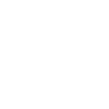
t = 0.00 s
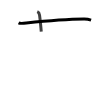
t = 1.75 s
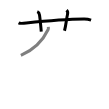
t = 3.50 s
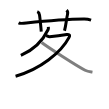
t = 5.50 s
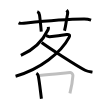
t = 7.25 s
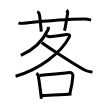
t = 9.00 s

The animated SVG that drew these frames (rendered in a browser with its animation timeline set to each time). Animation: 9 SMIL elements (animate=9); one cycle of 9.00 s.

<svg width="109px" height="109px" viewBox="0 0 px 109px" xmlns="http://www.w3.org/2000/svg" xmlns:xlink="http://www.w3.org/1999/xlink" xml:space="preserve" version="1.1"  baseProfile="full">
<path d="M18.58,22.92c1.23,0.66,6.43,0.3,7.67,0.17c11.33-1.21,44.78-3.91,57.83-4c2.05-0.01,5.97,0.67,7,1" style="fill:none;stroke:black;stroke-width:3;opacity:0">
  <animate attributeType="CSS" attributeName="opacity" from="0" to="1" begin="0s" dur="1s" repeatCount="Indefinite" fill="freeze" />
</path>
<path d="M37.25,11.58c2.33,1,2.22,3.04,2.33,3.83c1.08,7.42,1.36,13.47,1.67,16.17" style="fill:none;stroke:black;stroke-width:3;opacity:0">
  <animate attributeType="CSS" attributeName="opacity" from="0" to="1" begin="1s" dur="1s" repeatCount="Indefinite" fill="freeze" />
</path>
<path d="M66.58,10.08c0.92,0.92,1.29,2.94,0.92,4.42c-1.12,4.5-1.38,10.5-3,16.25" style="fill:none;stroke:black;stroke-width:3;opacity:0">
  <animate attributeType="CSS" attributeName="opacity" from="0" to="1" begin="2s" dur="1s" repeatCount="Indefinite" fill="freeze" />
</path>
<path d="M48.31,26.83c0.08,0.66,0.3,1.7-0.16,2.66c-3.9,8.25-11.65,19-27.28,25.98" style="fill:none;stroke:black;stroke-width:3;opacity:0">
  <animate attributeType="CSS" attributeName="opacity" from="0" to="1" begin="3s" dur="1s" repeatCount="Indefinite" fill="freeze" />
</path>
<path d="M46.08,35.42c0.36,0.03,2.47,1.42,3.5,1.33c3.4-0.28,12.36-1.36,17.21-2.23c3.33-0.6,3.15,1.28,2.29,2.9c-7.84,14.93-28.58,31.86-53.5,38.83" style="fill:none;stroke:black;stroke-width:3;opacity:0">
  <animate attributeType="CSS" attributeName="opacity" from="0" to="1" begin="4s" dur="1s" repeatCount="Indefinite" fill="freeze" />
</path>
<path d="M41.62,42.51c6.36,4.78,34.89,23.37,43.46,27.74c2.56,1.3,4.9,1.51,7.39,1.89" style="fill:none;stroke:black;stroke-width:3;opacity:0">
  <animate attributeType="CSS" attributeName="opacity" from="0" to="1" begin="5s" dur="1s" repeatCount="Indefinite" fill="freeze" />
</path>
<path d="M36.42,73.25c1.33,0.75,1.72,1.96,1.83,2.5c1.17,5.67,2.17,15.33,3.17,23" style="fill:none;stroke:black;stroke-width:3;opacity:0">
  <animate attributeType="CSS" attributeName="opacity" from="0" to="1" begin="6s" dur="1s" repeatCount="Indefinite" fill="freeze" />
</path>
<path d="M39.39,75.54c11.2-1.22,26.03-2.48,30.7-2.95c1.7-0.17,2.9,1.96,2.83,3c-0.33,5-1.5,11.86-3,17.67" style="fill:none;stroke:black;stroke-width:3;opacity:0">
  <animate attributeType="CSS" attributeName="opacity" from="0" to="1" begin="7s" dur="1s" repeatCount="Indefinite" fill="freeze" />
</path>
<path d="M41.92,95.58c6.06-0.48,21.17-0.93,29.5-1.67" style="fill:none;stroke:black;stroke-width:3;opacity:0">
  <animate attributeType="CSS" attributeName="opacity" from="0" to="1" begin="8s" dur="1s" repeatCount="Indefinite" fill="freeze" />
</path>
</svg>
